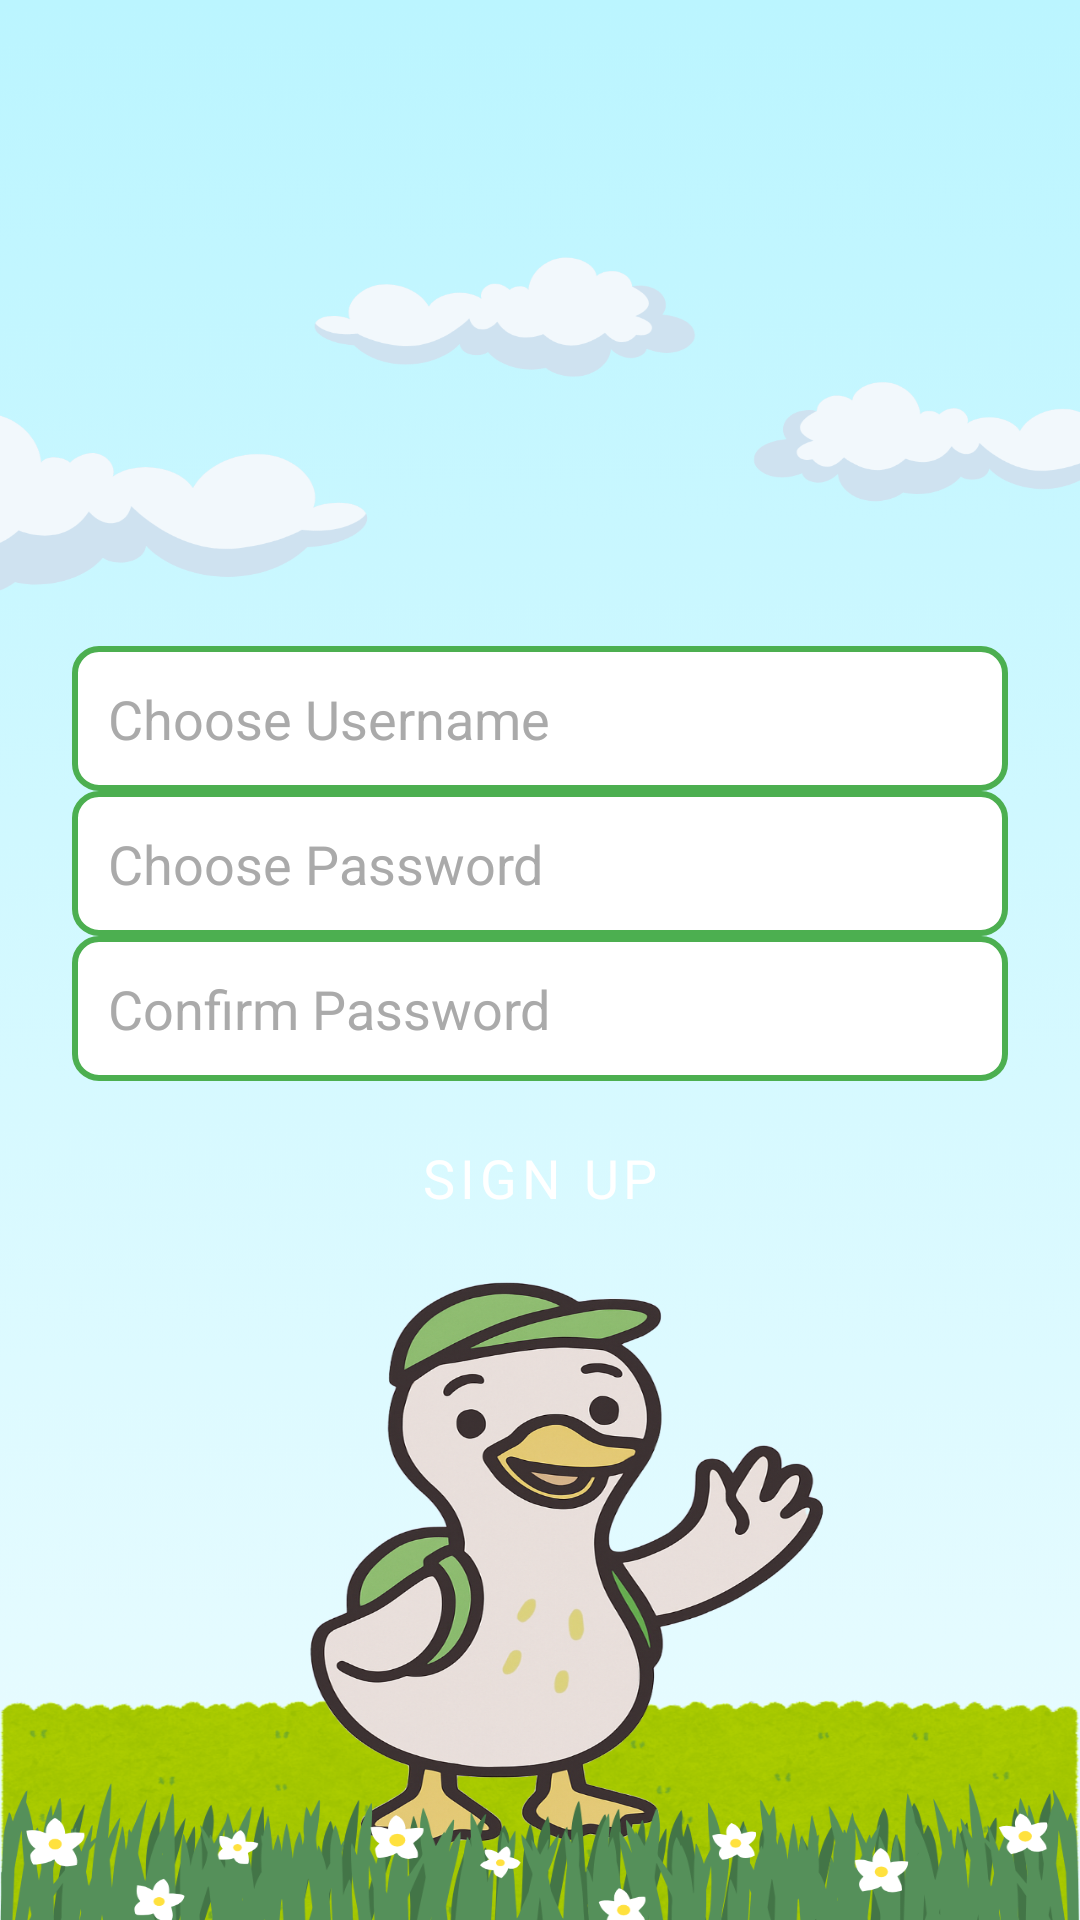

Reconstruct the res/layout file that produces this screen, plus the resources it refers to.
<!-- AndroidManifest.xml: application theme AppTheme -->
<!-- res/layout/activity_signup.xml -->
<?xml version="1.0" encoding="utf-8"?>
<LinearLayout xmlns:android="http://schemas.android.com/apk/res/android"
    android:orientation="vertical"
    android:gravity="center"
    android:padding="24dp"
    android:layout_width="match_parent"
    android:layout_height="match_parent"
    android:background="@drawable/bg_login_signup" >

    <EditText
        android:id="@+id/usernameEditText"
        android:hint="Choose Username"
        android:layout_width="match_parent"
        android:layout_height="wrap_content"
        android:minHeight="48dp"
        android:padding="12dp"
        android:background="@drawable/edittext_background"
        android:textColor="@android:color/black"
        android:textColorHint="@android:color/darker_gray" />

    <EditText
        android:id="@+id/passwordEditText"
        android:hint="Choose Password"
        android:inputType="textPassword"
        android:layout_width="match_parent"
        android:layout_height="wrap_content"
        android:minHeight="48dp"
        android:padding="12dp"
        android:background="@drawable/edittext_background"
        android:textColor="@android:color/black"
        android:textColorHint="@android:color/darker_gray" />

    <EditText
        android:id="@+id/confirmPasswordEditText"
        android:hint="Confirm Password"
        android:inputType="textPassword"
        android:layout_width="match_parent"
        android:layout_height="wrap_content"
        android:minHeight="48dp"
        android:padding="12dp"
        android:background="@drawable/edittext_background"
        android:textColor="@android:color/black"
        android:textColorHint="@android:color/darker_gray" />

    <Button
        android:id="@+id/signupButton"
        style="@style/GreenButton"
        android:text="Sign Up"
        android:layout_width="match_parent"
        android:layout_height="wrap_content"
        android:layout_marginTop="16dp" />

</LinearLayout>
<!-- resources referenced by this layout -->
<resources>
  <!-- drawable bg_login_signup: png bitmap (drawable, 747338 bytes) -->
  <!-- drawable edittext_background (drawable) -->
  <?xml version="1.0" encoding="utf-8"?>
  <shape xmlns:android="http://schemas.android.com/apk/res/android">
      <solid android:color="#FFFFFF" /> 
      <corners android:radius="8dp" /> 
      <stroke android:color="#4CAF50" android:width="2dp" /> 
  </shape>
  <style name="GreenButton" parent="Widget.MaterialComponents.Button">
          <item name="android:backgroundTint">#2E7D32</item>
          <item name="android:textColor">#FFFFFF</item>
          <item name="android:padding">12dp</item>
          <item name="android:layout_margin">8dp</item>
          <item name="android:gravity">center</item>
          <item name="android:textSize">18sp</item>
          <item name="android:fontFamily">sans-serif</item>
      </style>
  <style name="AppTheme" parent="Theme.MaterialComponents.Light.NoActionBar">
          <item name="android:windowBackground">#9AB192</item>
          <item name="colorPrimary">@android:color/transparent</item>
          <item name="colorPrimaryVariant">#1B5E20</item>
          <item name="colorOnPrimary">#2E2E2E</item>
          <item name="colorSecondary">#66BB6A</item>
          <item name="colorSecondaryVariant">#338A3E</item>
          <item name="colorOnSecondary">#000000</item>
          <item name="android:buttonStyle">@style/GreenButton</item>
          <item name="toolbarStyle">@style/CustomToolbar</item>
          <item name="alertDialogTheme">@style/CustomAlertDialog</item>
      </style>
  <style name="CustomToolbar" parent="Widget.MaterialComponents.Toolbar">
          <item name="titleTextAppearance">@style/ActionBarTitleText</item>
      </style>
  <style name="CustomAlertDialog" parent="Theme.MaterialComponents.Light.Dialog.Alert">
          <item name="android:textColorPrimary">#000000</item>
          <item name="buttonBarPositiveButtonStyle">@style/DialogButtonStyle</item>
          <item name="buttonBarNeutralButtonStyle">@style/DialogButtonStyle</item>
          <item name="buttonBarNegativeButtonStyle">@style/DialogButtonStyle</item>
      </style>
  <style name="ActionBarTitleText" parent="TextAppearance.Widget.AppCompat.Toolbar.Title">
          <item name="android:textColor">#2E2E2E</item>
          <item name="android:textSize">20sp</item>
          <item name="android:fontFamily">sans-serif-medium</item>
      </style>
  <style name="DialogButtonStyle" parent="Widget.AppCompat.Button.ButtonBar.AlertDialog">
          <item name="android:textColor">#1B5E20</item>
      </style>
</resources>
